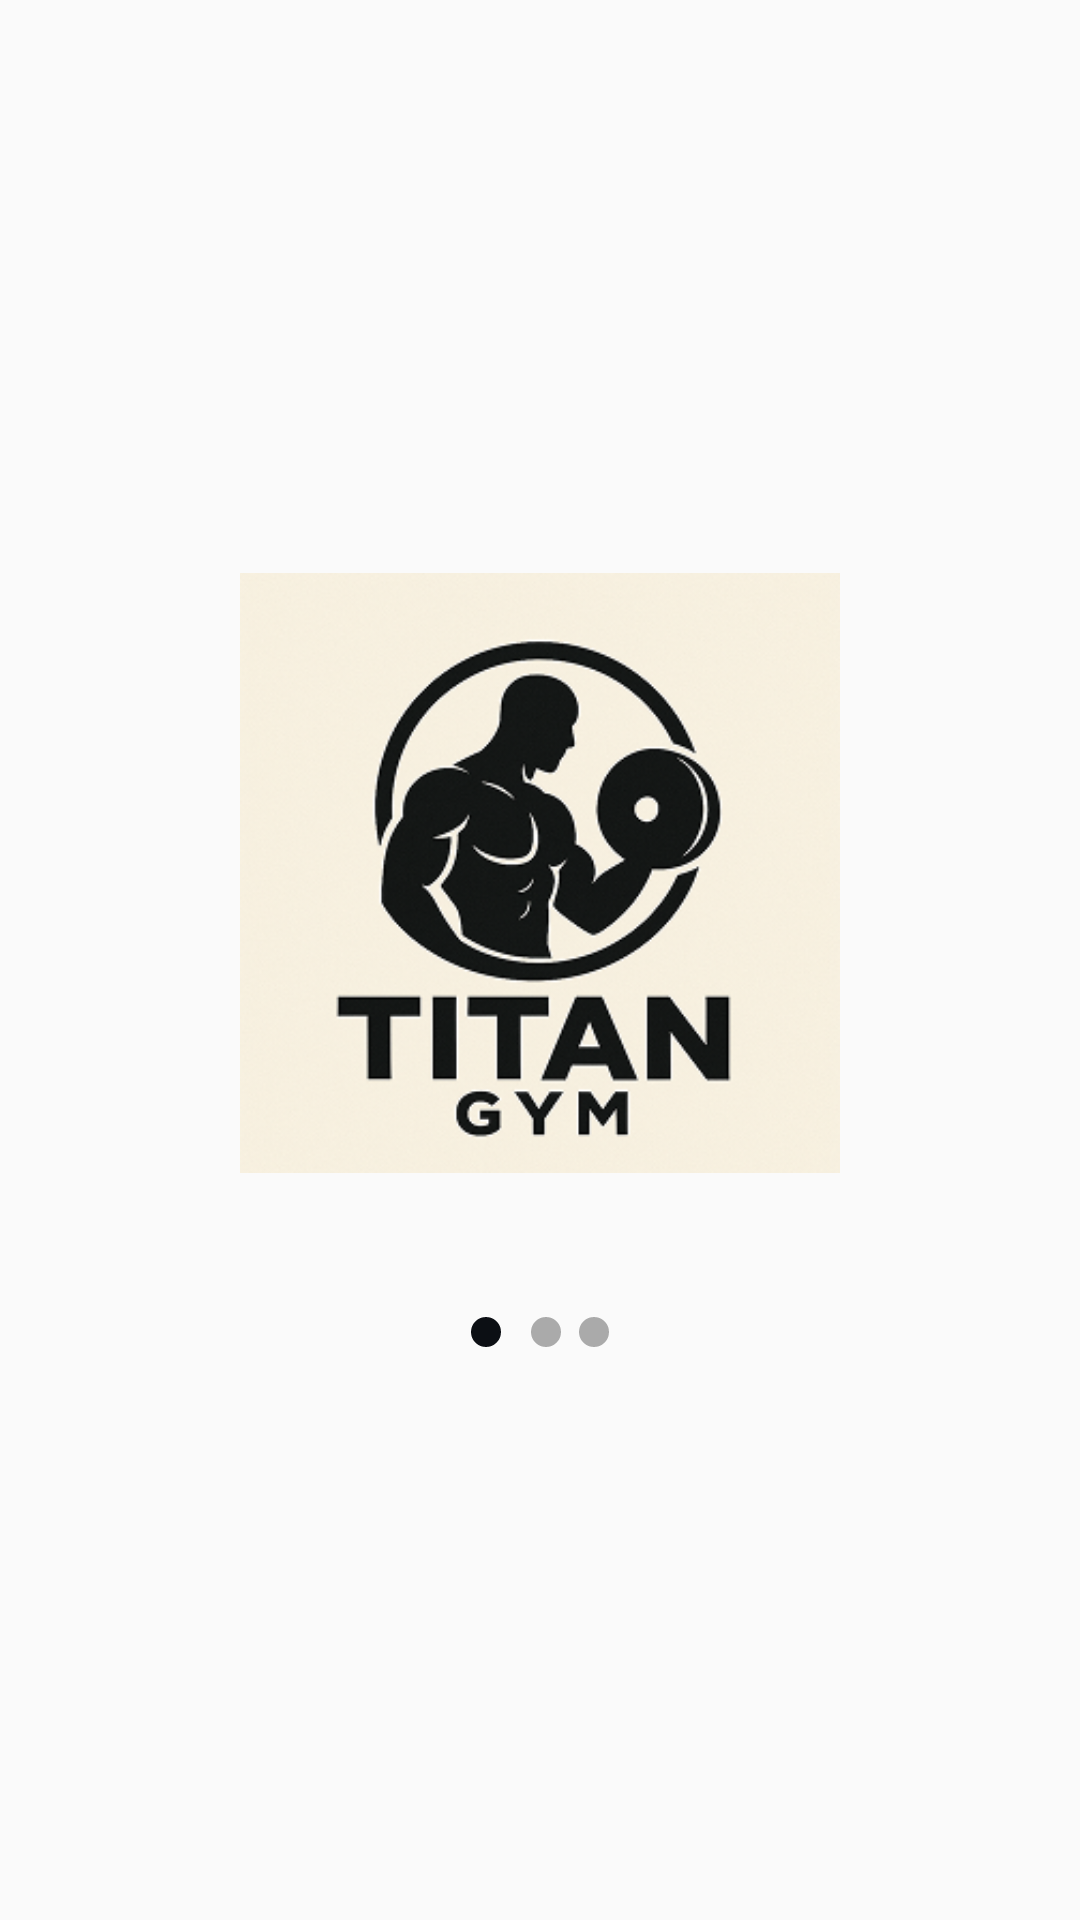

Write the Android layout XML for this screen, with the resource values it uses.
<!-- AndroidManifest.xml: application theme Theme.Damcombgrupo4faigenbomfloresjaragrauluccaroni -->
<!-- res/layout/activity_splash.xml -->
<?xml version="1.0" encoding="utf-8"?>
<LinearLayout xmlns:android="http://schemas.android.com/apk/res/android"
    android:layout_width="match_parent"
    android:layout_height="match_parent"
    android:background="@color/titan_card"
    android:gravity="center"
    android:orientation="vertical">

    <ImageView
        android:layout_width="200dp"
        android:layout_height="200dp"
        android:src="@drawable/logo_gym_sombra"
        android:contentDescription="Titan Gym Logo" />

    
    <LinearLayout
        android:layout_width="wrap_content"
        android:layout_height="wrap_content"
        android:orientation="horizontal"
        android:gravity="center"
        android:layout_marginTop="48dp">

        
        <View
            android:id="@+id/dot1"
            android:layout_width="10dp"
            android:layout_height="10dp"
            android:background="@drawable/dot_active"
            android:layout_marginEnd="10dp" />

        
        <View
            android:id="@+id/dot2"
            android:layout_width="10dp"
            android:layout_height="10dp"
            android:background="@drawable/dot_inactive"
            android:layout_marginEnd="6dp" />

        <View
            android:id="@+id/dot3"
            android:layout_width="10dp"
            android:layout_height="10dp"
            android:background="@drawable/dot_inactive" />

    </LinearLayout>

</LinearLayout>
<!-- resources referenced by this layout -->
<resources>
  <color name="titan_card">#FAFAFA</color>
  <!-- drawable dot_active (drawable) -->
  <?xml version="1.0" encoding="utf-8"?>
  <shape xmlns:android="http://schemas.android.com/apk/res/android"
      android:shape="oval">
  
      <solid android:color="#0C0F14" />
  
      <size
          android:width="10dp"
          android:height="10dp" />
  
  </shape>
  <!-- drawable dot_inactive (drawable) -->
  <?xml version="1.0" encoding="utf-8"?>
  <shape xmlns:android="http://schemas.android.com/apk/res/android"
      android:shape="oval">
  
      <solid android:color="#AAAAAA" />
  
      <size
          android:width="10dp"
          android:height="10dp" />
  
  </shape>
  <!-- drawable logo_gym_sombra: png bitmap (drawable, 111879 bytes) -->
  <style name="Theme.Damcombgrupo4faigenbomfloresjaragrauluccaroni" parent="Base.Theme.Damcombgrupo4faigenbomfloresjaragrauluccaroni" />
  <style name="Base.Theme.Damcombgrupo4faigenbomfloresjaragrauluccaroni" parent="Theme.Material3.DayNight.NoActionBar">
          <item name="colorPrimary">@color/titan_red</item>
          
          
      </style>
  <color name="titan_red">#D63A27</color>
</resources>
